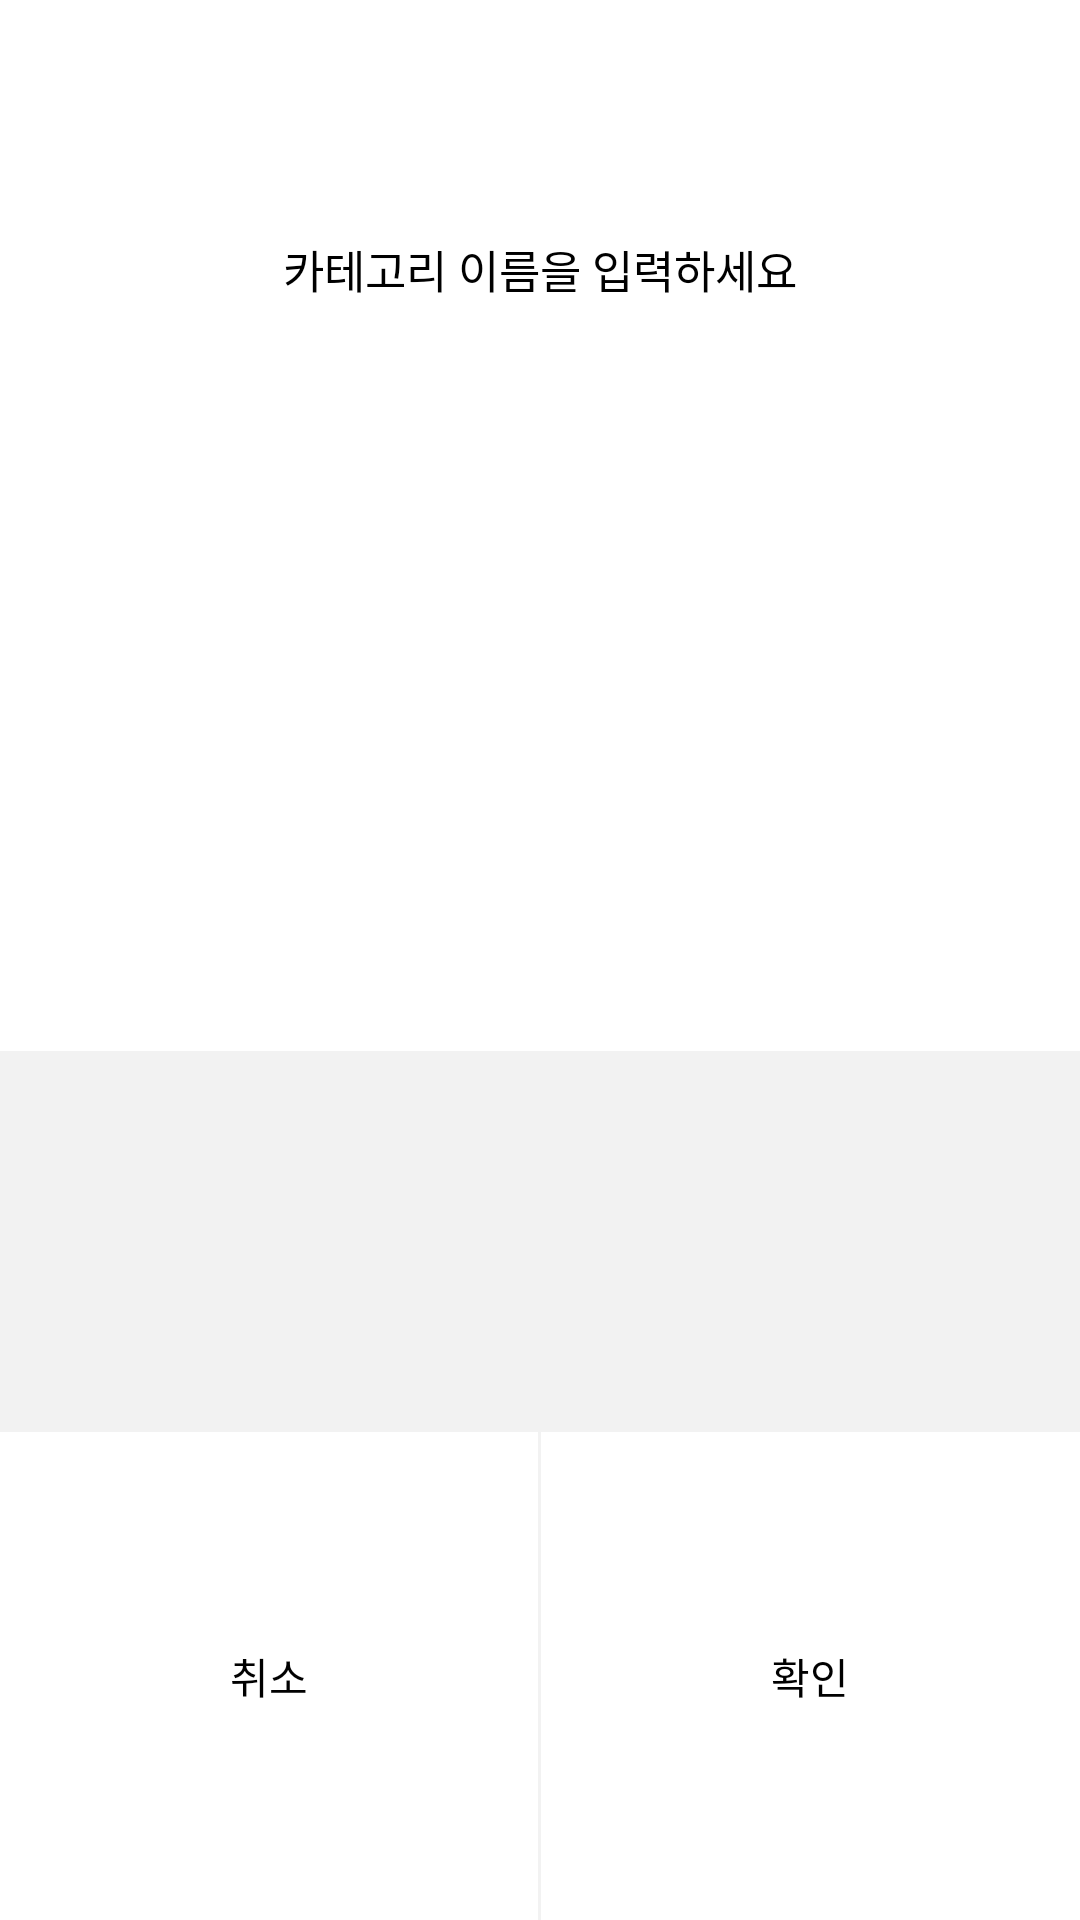

Write the Android layout XML for this screen, with the resource values it uses.
<!-- AndroidManifest.xml: application theme Theme.SsgMemo -->
<!-- res/layout/fragment_ctgr_add.xml -->
<?xml version="1.0" encoding="utf-8"?>
<LinearLayout xmlns:android="http://schemas.android.com/apk/res/android"
    android:layout_width="300dp"
    android:layout_height="wrap_content"
    android:background="@drawable/fragment_decoration"
    android:backgroundTint="@color/white"
    android:elevation="20dp"
    android:gravity="center"
    android:orientation="vertical"
    android:outlineProvider="none">

    <TextView
        android:layout_width="match_parent"
        android:layout_height="54dp"
        android:layout_weight="1"
        android:gravity="center"
        android:padding="8dp"
        android:text="카테고리 이름을 입력하세요"
        android:textColor="@color/black"
        android:textSize="15sp" />

    <EditText
        android:id="@+id/editTextTextPersonName"
        android:layout_width="match_parent"
        android:layout_height="45dp"
        android:layout_weight="1"
        android:background="@null"
        android:ems="10"
        android:gravity="center|top"
        android:inputType="textPersonName"
        android:maxLength="15" />

    <View
        android:layout_width="match_parent"
        android:layout_height="1dp"
        android:layout_weight="1"
        android:background="@color/gray" />

    <LinearLayout
        android:layout_width="match_parent"
        android:layout_height="wrap_content"
        android:layout_weight="1"
        android:gravity="center"
        android:orientation="horizontal"
        android:weightSum="2">

        <TextView
            android:id="@+id/dialog_tv_no"
            android:layout_width="0dp"
            android:layout_height="wrap_content"
            android:layout_weight="1"
            android:gravity="center"
            android:padding="8dp"
            android:text="취소"
            android:textColor="@color/black" />

        <View
            android:layout_width="1dp"
            android:layout_height="match_parent"
            android:background="@color/gray" />

        <TextView
            android:id="@+id/dialog_tv_yes"
            android:layout_width="0dp"
            android:layout_height="wrap_content"
            android:layout_weight="1"
            android:gravity="center"
            android:padding="8dp"
            android:text="확인"
            android:textColor="@color/black" />
    </LinearLayout>
</LinearLayout>
<!-- resources referenced by this layout -->
<resources>
  <color name="black">#FF000000</color>
  <color name="gray">#FFF2F2F2</color>
  <color name="white">#FFFFFFFF</color>
  <style name="Theme.SsgMemo" parent="Theme.MaterialComponents.DayNight.NoActionBar">
          
          <item name="colorPrimary">@color/orange </item>
          <item name="colorPrimaryVariant">@color/white</item>
          <item name="colorOnPrimary">@color/black</item>
          
          <item name="colorSecondary">@color/black</item>
          <item name="colorSecondaryVariant">@color/black</item>
          <item name="colorOnSecondary">@color/black</item>
          
          <item name="android:statusBarColor" tools:targetApi="l">#F2F2F2</item>
          <item name="android:windowLightStatusBar" tools:targetApi="m">true</item>
          <item name="android:navigationBarColor">@android:color/transparent</item>
          <item name="android:enforceNavigationBarContrast" tools:targetApi="q">false</item>
          <item name="android:enforceStatusBarContrast" tools:targetApi="q">false</item>
          
          <item name="windowNoTitle">true</item>
      </style>
  <color name="orange">#EEC18A</color>
</resources>
